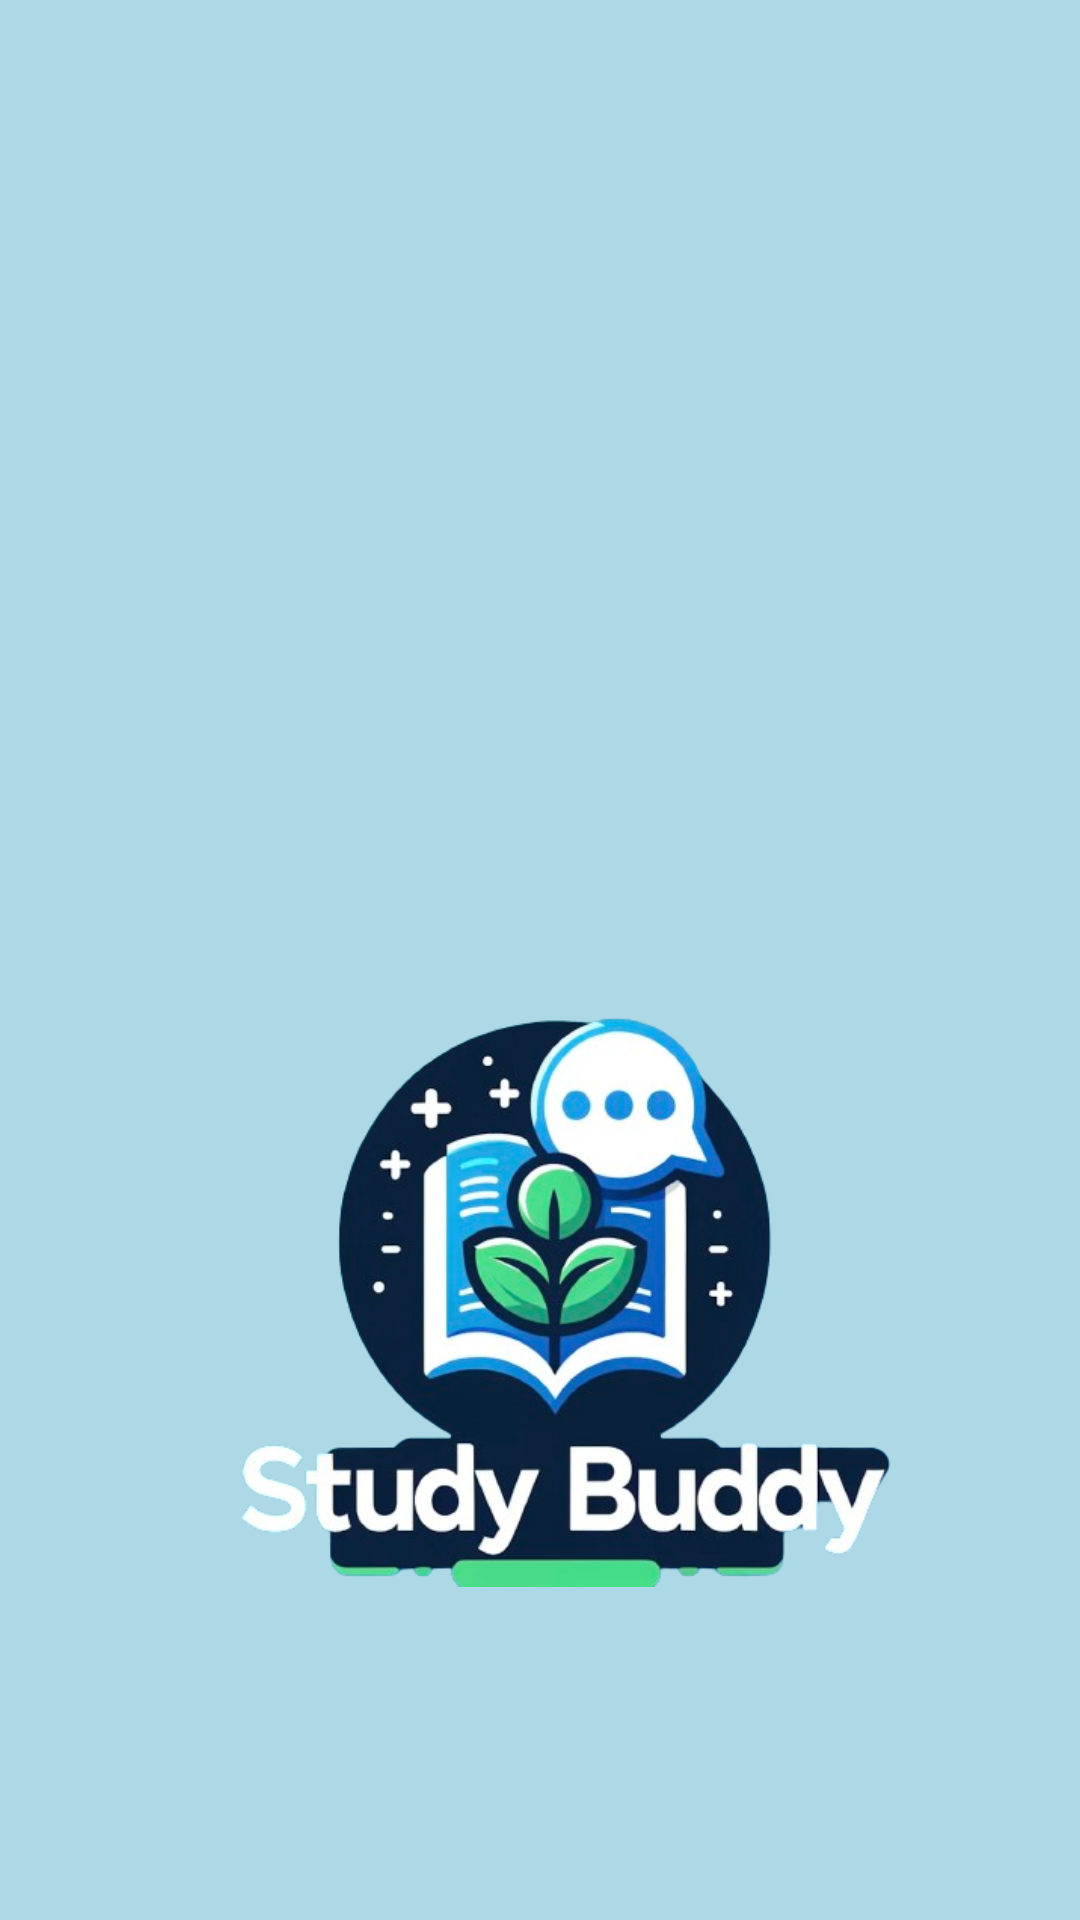

Android layout source for this screen:
<!-- AndroidManifest.xml: application theme AppTheme -->
<!-- res/layout/nav_header.xml -->
<?xml version="1.0" encoding="utf-8"?>
<LinearLayout xmlns:android="http://schemas.android.com/apk/res/android"
    android:orientation="vertical"
    android:layout_width="match_parent"
    android:layout_height="100dp"
    android:background="@color/colorPrimary"
    android:padding="16dp"
    android:theme="@style/ThemeOverlay.AppCompat.Dark"
    android:gravity="bottom"
    android:textColor="@color/colorBlack">

    <ImageView
        android:layout_width="wrap_content"
        android:layout_height="wrap_content"
        android:layout_marginTop="20dp"
        android:src="@drawable/logo" />




</LinearLayout>
<!-- resources referenced by this layout -->
<resources>
  <color name="colorBlack">#071317</color>
  <color name="colorPrimary">#add8e6</color>
  <!-- drawable logo: png bitmap (drawable, 190321 bytes) -->
  <style name="AppTheme" parent="Theme.AppCompat.Light.NoActionBar">
          
          <item name="colorPrimary">@color/colorPrimary</item>
          <item name="colorPrimaryDark">@color/colorPrimaryDark</item>
          <item name="colorAccent">@color/colorAccent</item>
          <item name="windowActionBar">false</item>
          <item name="windowNoTitle">true</item>
      </style>
  <color name="colorPrimaryDark">#189ad3</color>
  <color name="colorAccent">#9CDAF4</color>
</resources>
